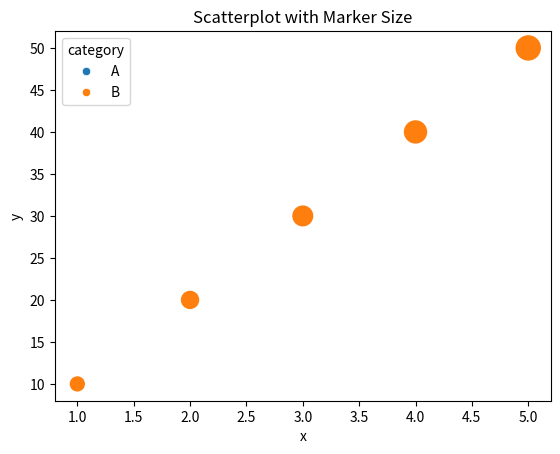

The matplotlib source for this figure:
import seaborn as sns
import matplotlib.pyplot as plt

data = {
    'x': [1, 2, 3, 4, 5],
    'y': [10, 20, 30, 40, 50],
    'category': ['A', 'B', 'A', 'B', 'A'],
    'size': [100, 150, 200, 250, 300]
}

# Creating a scatterplot with marker size based on a column
sns.scatterplot(x='x', y='y', hue='category', data=data)
plt.scatter(data['x'], data['y'], s=data['size'], marker='o')

plt.title('Scatterplot with Marker Size')
plt.show()
